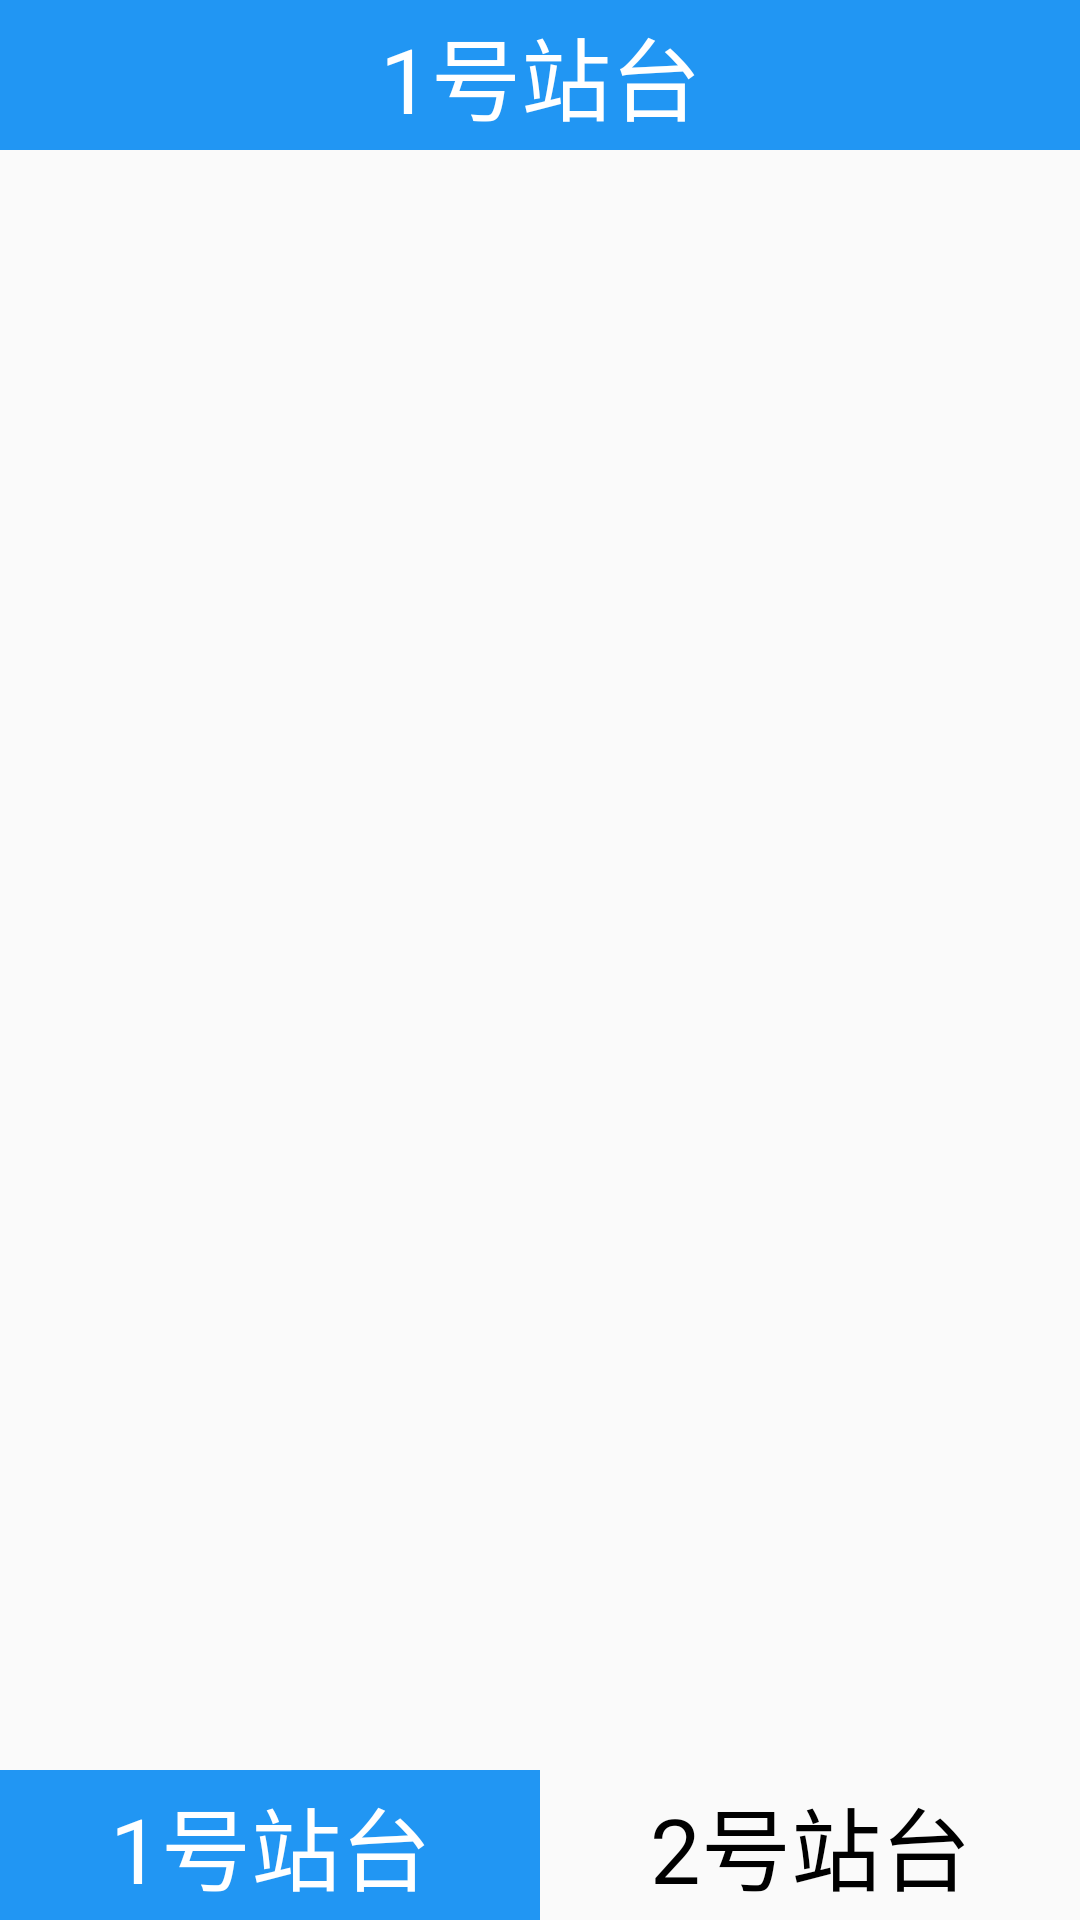

Here is an Android app screen rendered from its layout file. Give the layout XML and the strings, colors and styles it references.
<!-- AndroidManifest.xml: application theme Theme.Two_5164 -->
<!-- res/layout/activity_main55.xml -->
<?xml version="1.0" encoding="utf-8"?>
<LinearLayout xmlns:android="http://schemas.android.com/apk/res/android"
    android:layout_width="match_parent"
    android:layout_height="match_parent"
    android:orientation="vertical">

    <LinearLayout
        android:layout_width="match_parent"
        android:layout_height="50dp"
        android:background="#2196F3"
        android:orientation="horizontal">

        <ImageView
            android:id="@+id/back"
            android:layout_width="50dp"
            android:layout_height="50dp"
            android:src="@drawable/back" />


        <TextView
            android:id="@+id/title"
            android:layout_width="0dp"
            android:layout_height="match_parent"
            android:layout_weight="1"
            android:gravity="center"
            android:text="1号站台"
            android:textColor="#fff"
            android:textSize="30dp" />

        <ImageView
            android:layout_width="50dp"
            android:layout_height="50dp" />


    </LinearLayout>


    <androidx.viewpager.widget.ViewPager
        android:id="@+id/vp"
        android:layout_width="match_parent"
        android:layout_height="0dp"
        android:layout_weight="1" />


    <LinearLayout
        android:layout_width="match_parent"
        android:layout_height="50dp">

        <TextView
            android:id="@+id/one"
            android:background="#2196F3"
            android:layout_width="0dp"
            android:layout_height="match_parent"
            android:layout_weight="1"
            android:gravity="center"
            android:text="1号站台"
            android:textColor="#fff"
            android:textSize="30dp" />


        <TextView
            android:id="@+id/two"
            android:layout_width="0dp"
            android:layout_height="match_parent"
            android:layout_weight="1"
            android:gravity="center"
            android:text="2号站台"
            android:textColor="#000"
            android:textSize="30dp" />


    </LinearLayout>


</LinearLayout>
<!-- resources referenced by this layout -->
<resources>
  <style name="Theme.Two_5164" parent="Theme.MaterialComponents.DayNight.NoActionBar.Bridge">
          
          <item name="colorPrimary">@color/purple_500</item>
          <item name="colorPrimaryVariant">@color/purple_700</item>
          <item name="colorOnPrimary">@color/white</item>
          
          <item name="colorSecondary">@color/teal_200</item>
          <item name="colorSecondaryVariant">@color/teal_700</item>
          <item name="colorOnSecondary">@color/black</item>
          
          <item name="android:statusBarColor">?attr/colorPrimaryVariant</item>
          
      </style>
  <!-- not gathered from this repository: default colours our renderer supplied (Android Studio template values) -->
  <color name="purple_500">#FF6200EE</color>
  <color name="purple_700">#FF3700B3</color>
  <color name="teal_200">#FF03DAC5</color>
  <color name="teal_700">#FF018786</color>
  <color name="black">#FF000000</color>
  <color name="white">#FFFFFFFF</color>
</resources>
